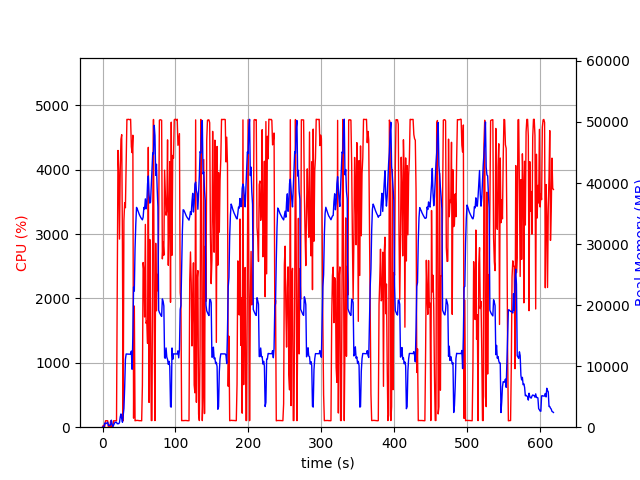

The table this chart was drawn from, first rows:
elapsed_time, nproc, cpu, mem_real, mem_virtual
4.410743713378906e-05, 1, 0.0, 7.789, 3185
1.006, 2, 28.8, 50.41, 162.6
2.014, 2, 1.0, 57.1, 168.9
3.021, 4, 13.9, 687.4, 2390
4.029, 5, 99.2, 593.4, 2586
5.038, 3, 101.2, 610.1, 2005
6.046, 3, 99.3, 711.8, 2101
7.053, 3, 100.3, 797.2, 2213
8.06, 3, 0.0, 283.3, 1581
9.067, 3, 3.0, 336, 1629
10.07, 3, 2.0, 261.4, 1565
11.08, 3, 99.2, 415.1, 1728
12.09, 8, 6.9, 1150, 3919
13.1, 5, 2.0, 503.4, 2352
14.11, 1, 12.9, 77.71, 698.5
15.12, 1, 100.1, 337.7, 1903
16.13, 1, 99.1, 585.7, 3189
17.14, 1, 100.0, 806.3, 2677
18.15, 1, 100.0, 806.3, 2677
19.16, 1, 100.1, 806.3, 2677
20.17, 1, 2247, 569.7, 6658
21.19, 1, 4301, 565.2, 6680
22.21, 1, 3960, 575.2, 6710
23.22, 1, 2923, 761, 7267
24.24, 1, 3979, 1659, 7267
25.26, 1, 4475, 2171, 7267
26.27, 1, 4546, 1407, 7275
27.29, 1, 2801, 811.0, 8299
28.3, 1, 99.3, 1899, 9351
29.31, 1, 3208, 3053, 9383
30.35, 1, 3490, 6601, 13775
31.36, 1, 3410, 11098, 25573
32.38, 1, 4148, 11994, 25573
33.4, 1, 4783, 11981, 25573
34.42, 1, 4781, 11969, 25573
35.43, 1, 4784, 11969, 25573
36.45, 1, 4780, 11969, 25573
37.47, 1, 4778, 11958, 25573
38.49, 1, 4785, 11958, 25573
39.51, 1, 4360, 12470, 25573
40.53, 1, 4266, 9491, 25914
41.54, 1, 4537, 14922, 41569
42.55, 1, 140.9, 22948, 41569
43.57, 1, 1883, 22296, 62049
44.57, 1, 99.4, 29288, 62049
45.58, 1, 105.2, 33251, 62049
46.59, 1, 104.2, 36008, 62049
47.6, 1, 106.1, 35749, 62049
48.6, 1, 104.2, 35429, 62049
49.61, 1, 103.3, 35079, 62049
50.62, 1, 101.2, 34784, 62049
51.63, 1, 101.3, 34542, 62049
52.63, 1, 101.3, 34301, 62049
53.64, 1, 99.2, 34123, 62049
54.65, 1, 651.7, 33970, 62049
55.66, 1, 2559, 34414, 62049
56.68, 1, 2432, 36001, 62049
57.69, 1, 1712, 35759, 62049
58.7, 1, 3151, 37404, 62049
59.71, 1, 1614, 35767, 62049
... 551 more rows
